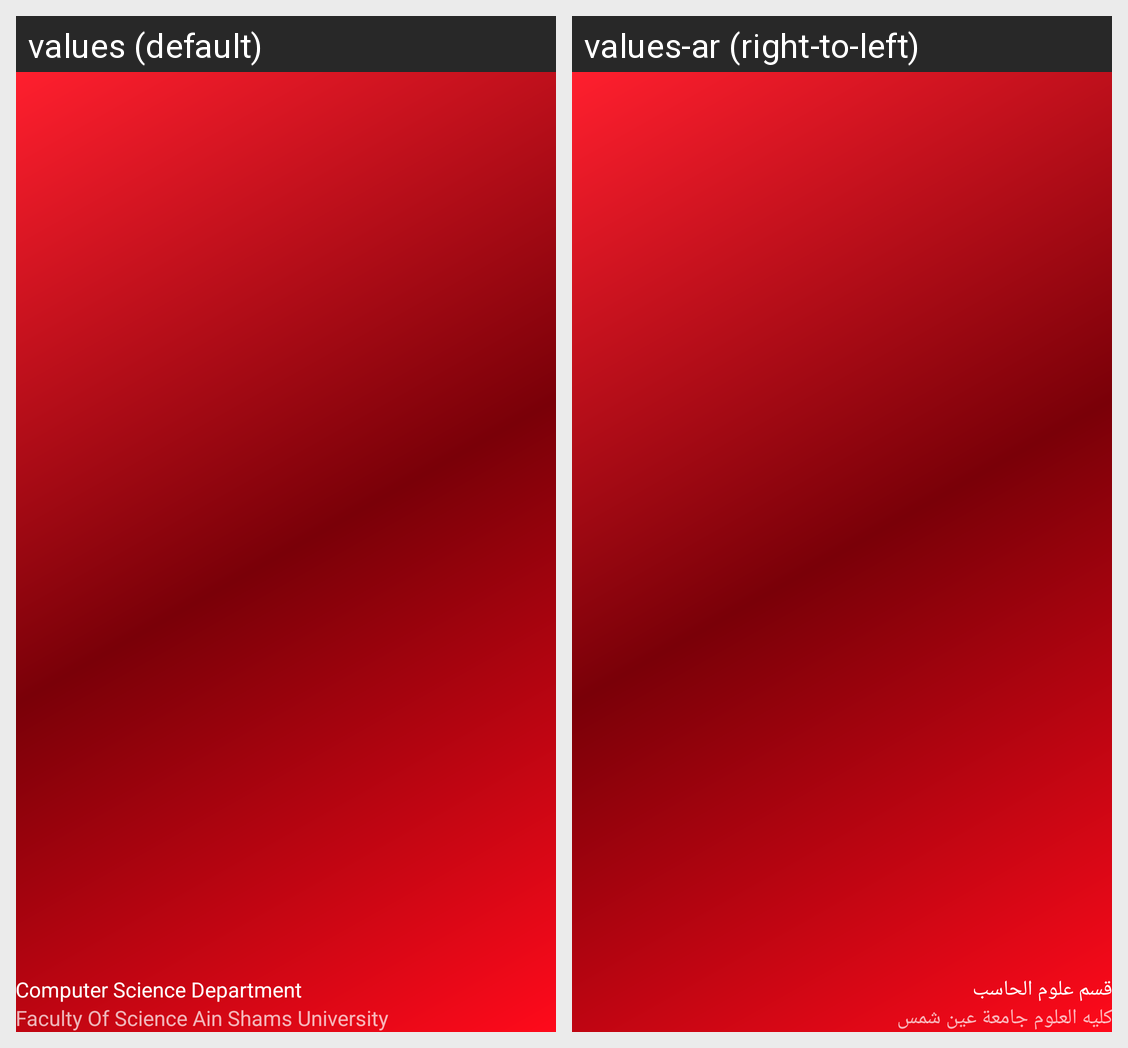

Translations of the strings shown on this Android screen, per locale in the grid:
Android screen res/layout/nav_header_main.xml rendered under 2 locales, left to right: values (default), values-ar (right-to-left). Device: Nexus 5 (rendered at 1080×1920; each locale shown at half size, 540×960, under a caption strip naming it); theme Theme.Project_sci.
Strings drawn on this screen, with the default value and each locale's value (text and hints the layout hard-codes, and strings that could not be matched under every locale, appear in the picture but are not listed):

nav_header_title
  values: Computer Science Department
  values-ar: قسم علوم الحاسب

nav_header_subtitle
  values: Faculty Of Science Ain Shams University
  values-ar: كليه العلوم جامعة عين شمس
